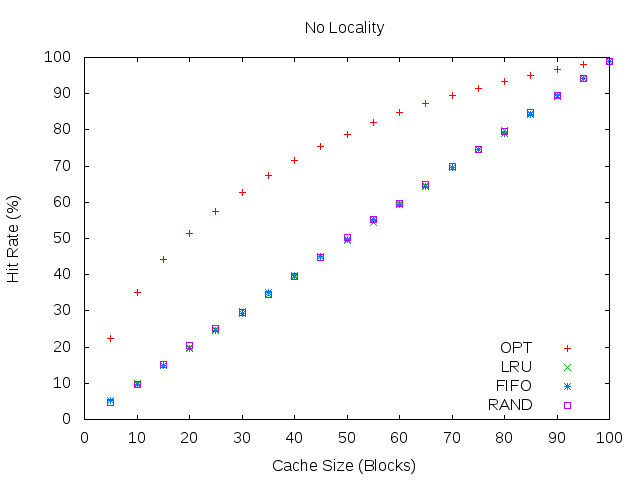

The data file committed next to this chart (first rows):
#cache, OPT, LRU, FIFO, RAND, CLOCK
5, 22.34, 5.18, 5.14, 4.73
10, 35.16, 9.84, 9.71, 9.7
15, 44.21, 14.98, 14.99, 15.18
20, 51.41, 19.82, 19.57, 20.4
25, 57.51, 24.74, 24.6, 25.17
30, 62.81, 29.73, 29.16, 29.55
35, 67.47, 34.54, 34.96, 34.6
40, 71.65, 39.53, 39.68, 39.56
45, 75.41, 44.89, 44.99, 44.83
50, 78.81, 49.51, 49.85, 50.35
55, 81.95, 54.43, 55.14, 55.37
60, 84.74, 59.66, 59.35, 59.79
65, 87.23, 64.59, 64.4, 64.8
70, 89.54, 69.57, 69.72, 69.84
75, 91.54, 74.55, 74.56, 74.6
80, 93.37, 79.78, 78.89, 79.58
85, 95.15, 84.45, 84.25, 84.79
90, 96.69, 89.09, 89.45, 89.56
95, 97.98, 94.31, 94.29, 94.2
100, 99, 99, 99, 99
